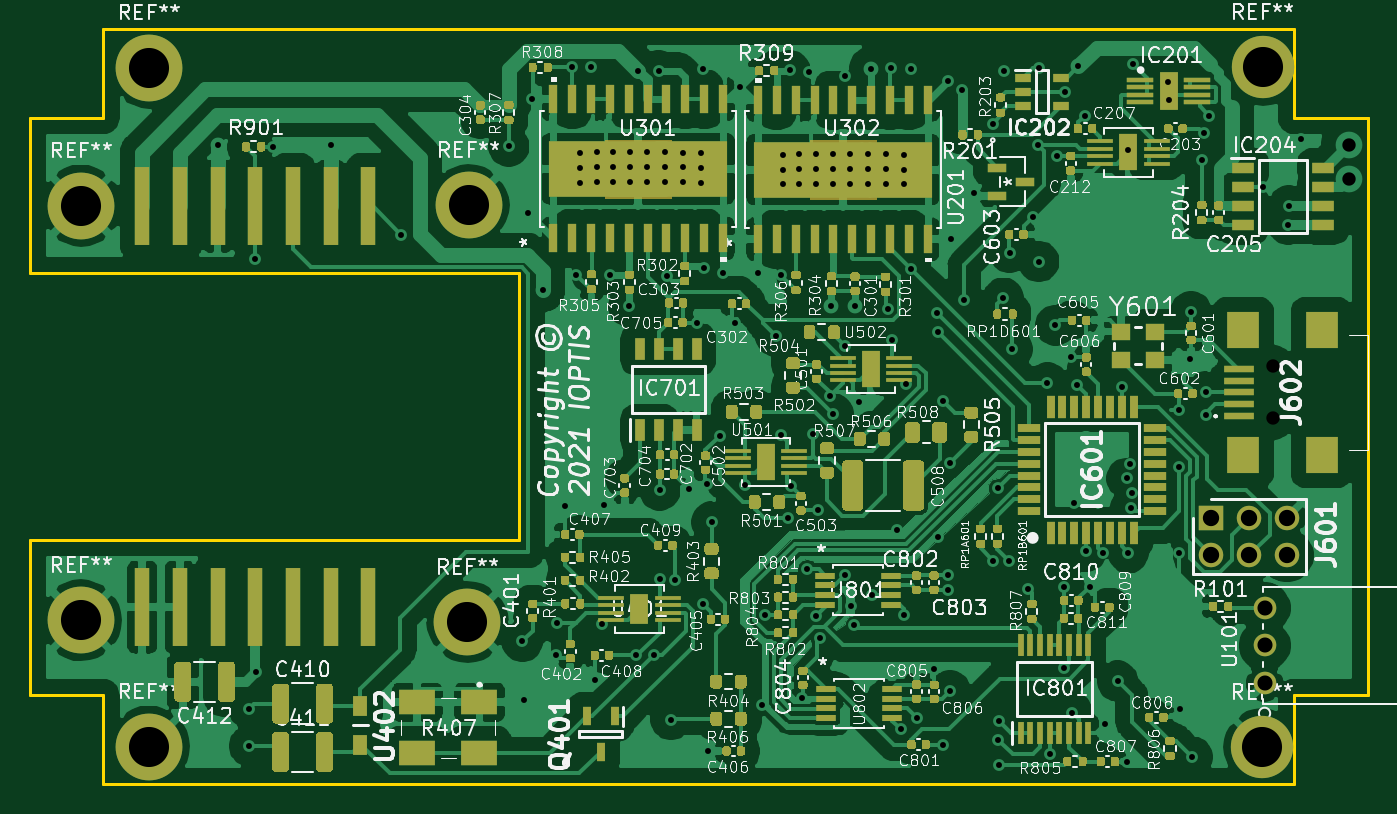
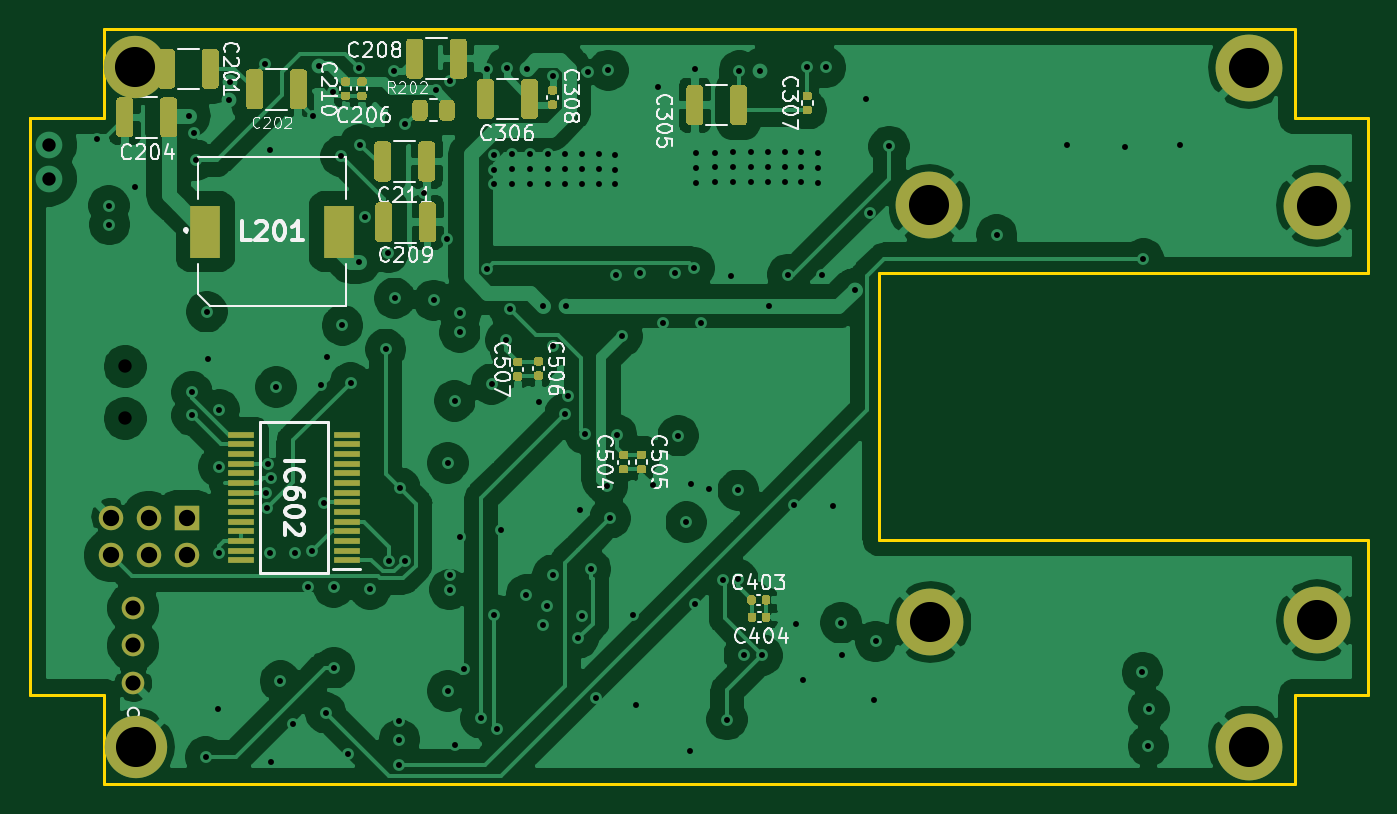
Circuit board: 11 layer files. Board 90.2 x 50.9 mm.
- bottom_copper: laser-B_Cu.gbl (167623 bytes)
- bottom_mask: laser-B_Mask.gbs (15504 bytes)
- paste: laser-B_Paste.gbp (14654 bytes)
- bottom_silk: laser-B_SilkS.gbo (51811 bytes)
- outline: laser-Edge_Cuts.gm1 (1354 bytes)
- top_copper: laser-F_Cu.gtl (321200 bytes)
- top_mask: laser-F_Mask.gts (70425 bytes)
- paste: laser-F_Paste.gtp (76485 bytes)
- top_silk: laser-F_SilkS.gto (271021 bytes)
- drill: laser-NPTH.drl (319 bytes)
- drill: laser-PTH.drl (3881 bytes)

=== bottom_copper: laser-B_Cu.gbl (167623 bytes, source omitted) ===
=== bottom_mask: laser-B_Mask.gbs (15504 bytes, source omitted) ===
=== paste: laser-B_Paste.gbp (14654 bytes, source omitted) ===
=== bottom_silk: laser-B_SilkS.gbo (51811 bytes, source omitted) ===
=== outline: laser-Edge_Cuts.gm1 ===
%TF.GenerationSoftware,KiCad,Pcbnew,(5.1.10)-1*%
%TF.CreationDate,2021-07-14T15:21:17-07:00*%
%TF.ProjectId,laser,6c617365-722e-46b6-9963-61645f706362,rev?*%
%TF.SameCoordinates,Original*%
%TF.FileFunction,Profile,NP*%
%FSLAX46Y46*%
G04 Gerber Fmt 4.6, Leading zero omitted, Abs format (unit mm)*
G04 Created by KiCad (PCBNEW (5.1.10)-1) date 2021-07-14 15:21:17*
%MOMM*%
%LPD*%
G01*
G04 APERTURE LIST*
%TA.AperFunction,Profile*%
%ADD10C,0.203200*%
%TD*%
G04 APERTURE END LIST*
D10*
X155784600Y-97793000D02*
X155784600Y-115750800D01*
X122790000Y-97793000D02*
X155784600Y-97793000D01*
X122790000Y-87328200D02*
X122790000Y-97793000D01*
X207981600Y-81333800D02*
X127768400Y-81333800D01*
X212985400Y-87328200D02*
X212985400Y-87328200D01*
X127768400Y-126215600D02*
X127768400Y-132210000D01*
X155784600Y-115750800D02*
X122790000Y-115750800D01*
X127768400Y-87328200D02*
X122790000Y-87328200D01*
X122790000Y-126215600D02*
X127768400Y-126215600D01*
X212985400Y-126215600D02*
X212985400Y-87328200D01*
X207981600Y-126215600D02*
X212985400Y-126215600D01*
X207981600Y-132210000D02*
X207981600Y-126215600D01*
X127768400Y-132210000D02*
X207981600Y-132210000D01*
X207981600Y-87328200D02*
X207981600Y-81333800D01*
X212985400Y-87328200D02*
X207981600Y-87328200D01*
X122790000Y-115750800D02*
X122790000Y-126215600D01*
X127768400Y-81333800D02*
X127768400Y-87328200D01*
M02*

=== top_copper: laser-F_Cu.gtl (321200 bytes, source omitted) ===
=== top_mask: laser-F_Mask.gts (70425 bytes, source omitted) ===
=== paste: laser-F_Paste.gtp (76485 bytes, source omitted) ===
=== top_silk: laser-F_SilkS.gto (271021 bytes, source omitted) ===
=== drill: laser-NPTH.drl ===
M48
; DRILL file {KiCad (5.1.10)-1} date 07/14/21 15:22:15
; FORMAT={-:-/ absolute / metric / decimal}
; #@! TF.CreationDate,2021-07-14T15:22:15-07:00
; #@! TF.GenerationSoftware,Kicad,Pcbnew,(5.1.10)-1
; #@! TF.FileFunction,NonPlated,1,4,NPTH
FMAT,2
METRIC
T1C0.900
%
G90
G05
T1
X206.55Y-104.06
X206.55Y-107.56
T0
M30

=== drill: laser-PTH.drl ===
M48
; DRILL file {KiCad (5.1.10)-1} date 07/14/21 15:22:15
; FORMAT={-:-/ absolute / metric / decimal}
; #@! TF.CreationDate,2021-07-14T15:22:15-07:00
; #@! TF.GenerationSoftware,Kicad,Pcbnew,(5.1.10)-1
; #@! TF.FileFunction,Plated,1,4,PTH
FMAT,2
METRIC
T1C0.400
T2C0.900
T3C1.016
T4C1.100
T5C2.700
%
G90
G05
T1
X135.46Y-89.14
X137.58Y-127.13
X137.61Y-129.63
X137.95Y-96.81
X138.02Y-124.67
X139.17Y-89.26
X143.08Y-89.12
X147.84Y-95.2
X155.08Y-89.23
X155.99Y-122.59
X156.1Y-126.55
X156.372Y-93.728
X156.664Y-86.064
X157.405Y-98.91
X158.25Y-123.52
X158.33Y-121.33
X158.88Y-113.43
X159.355Y-83.915
X159.63Y-97.9
X159.9Y-89.67
X159.9Y-90.67
X159.9Y-91.67
X160.618Y-83.918
X160.9Y-125.18
X160.996Y-89.626
X160.996Y-90.626
X160.996Y-91.626
X161.33Y-121.39
X161.5Y-113.4
X161.91Y-97.87
X162.13Y-89.62
X162.13Y-90.62
X162.13Y-91.62
X163.17Y-100.0
X163.27Y-89.62
X163.27Y-90.62
X163.27Y-91.62
X163.65Y-123.52
X163.78Y-84.13
X164.42Y-89.64
X164.42Y-90.64
X164.42Y-91.64
X164.847Y-123.497
X165.17Y-84.14
X165.25Y-112.4
X165.28Y-118.41
X165.62Y-89.63
X165.62Y-90.63
X165.62Y-91.63
X165.72Y-97.95
X166.01Y-127.86
X166.28Y-118.422
X166.82Y-89.65
X166.82Y-90.65
X166.82Y-91.65
X167.2Y-112.3
X167.76Y-101.1
X168.06Y-89.67
X168.06Y-90.67
X168.06Y-91.67
X168.15Y-84.01
X168.18Y-120.08
X168.23Y-97.42
X168.42Y-111.95
X168.47Y-129.94
X168.75Y-114.55
X169.29Y-108.73
X169.517Y-97.795
X170.34Y-101.11
X170.65Y-85.2
X171.02Y-112.05
X171.875Y-97.795
X172.15Y-126.88
X172.36Y-120.78
X173.07Y-102.01
X173.44Y-108.67
X173.45Y-97.87
X173.55Y-89.8
X173.55Y-90.8
X173.55Y-91.8
X173.89Y-114.28
X174.01Y-84.11
X174.08Y-112.11
X174.646Y-89.756
X174.646Y-90.756
X174.646Y-91.756
X174.85Y-126.4
X175.189Y-117.721
X175.34Y-84.25
X175.59Y-108.58
X175.78Y-89.75
X175.78Y-90.75
X175.78Y-91.75
X175.79Y-120.87
X175.91Y-113.76
X176.03Y-122.35
X176.713Y-106.037
X176.82Y-100.0
X176.92Y-89.75
X176.92Y-90.75
X176.92Y-91.75
X176.92Y-107.27
X177.712Y-102.692
X177.75Y-118.12
X177.76Y-84.52
X178.07Y-89.77
X178.07Y-90.77
X178.07Y-91.77
X178.16Y-120.17
X178.37Y-121.495
X178.4Y-99.99
X178.7Y-106.45
X179.27Y-89.76
X179.27Y-90.76
X179.27Y-91.76
X179.49Y-84.0
X179.52Y-119.44
X180.47Y-89.78
X180.47Y-90.78
X180.47Y-91.78
X180.65Y-100.19
X180.84Y-83.94
X180.9Y-102.29
X181.25Y-115.06
X181.48Y-128.5
X181.71Y-89.8
X181.71Y-90.8
X181.71Y-91.8
X181.72Y-120.79
X181.87Y-105.26
X182.185Y-97.485
X182.2Y-84.0
X182.58Y-127.74
X183.74Y-124.46
X183.96Y-100.48
X184.01Y-101.76
X184.01Y-115.55
X184.35Y-106.38
X184.36Y-129.54
X184.65Y-84.85
X184.679Y-118.1
X184.69Y-119.1
X184.81Y-110.56
X184.81Y-125.92
X184.864Y-95.486
X185.64Y-85.46
X185.76Y-99.61
X186.41Y-92.4
X187.68Y-87.725
X187.69Y-117.14
X188.03Y-112.26
X188.07Y-129.2
X188.09Y-130.93
X188.1Y-127.94
X188.39Y-99.46
X188.47Y-84.13
X188.76Y-117.15
X188.82Y-96.39
X189.0Y-102.9
X190.05Y-119.07
X190.38Y-94.01
X190.74Y-89.12
X190.79Y-96.99
X190.81Y-83.93
X191.37Y-105.17
X191.52Y-130.19
X191.91Y-101.29
X192.01Y-89.9
X192.48Y-124.365
X192.5Y-118.93
X192.573Y-85.595
X192.96Y-103.45
X193.05Y-127.393
X193.17Y-113.24
X193.38Y-105.3
X193.464Y-83.841
X193.87Y-87.16
X193.98Y-116.52
X194.21Y-118.89
X195.1Y-116.62
X195.24Y-128.16
X196.1Y-125.26
X196.38Y-105.45
X196.728Y-111.597
X196.75Y-130.68
X196.8Y-89.45
X196.81Y-116.61
X196.94Y-110.62
X196.976Y-113.588
X197.04Y-112.59
X197.14Y-83.7
X199.52Y-84.89
X199.55Y-86.08
X200.215Y-107.0
X200.24Y-116.63
X200.245Y-110.82
X200.31Y-127.12
X200.984Y-103.573
X201.05Y-100.38
X201.13Y-130.37
X201.79Y-90.17
X201.91Y-88.355
X202.04Y-107.36
X202.055Y-105.792
X202.275Y-87.165
X205.9Y-91.97
X207.61Y-94.5
X207.65Y-93.23
X208.45Y-88.74
T2
X211.7Y-89.15
X211.7Y-91.4
T3
X206.0Y-120.32
X206.0Y-122.86
X206.0Y-125.4
T4
X202.42Y-114.24
X202.42Y-116.78
X204.96Y-114.24
X204.96Y-116.78
X207.5Y-114.24
X207.5Y-116.78
T5
X126.263Y-93.226
X126.263Y-121.166
X130.83Y-83.93
X130.835Y-129.675
X152.298Y-121.267
X152.375Y-93.2
X205.842Y-129.7
X205.867Y-83.904
T0
M30

